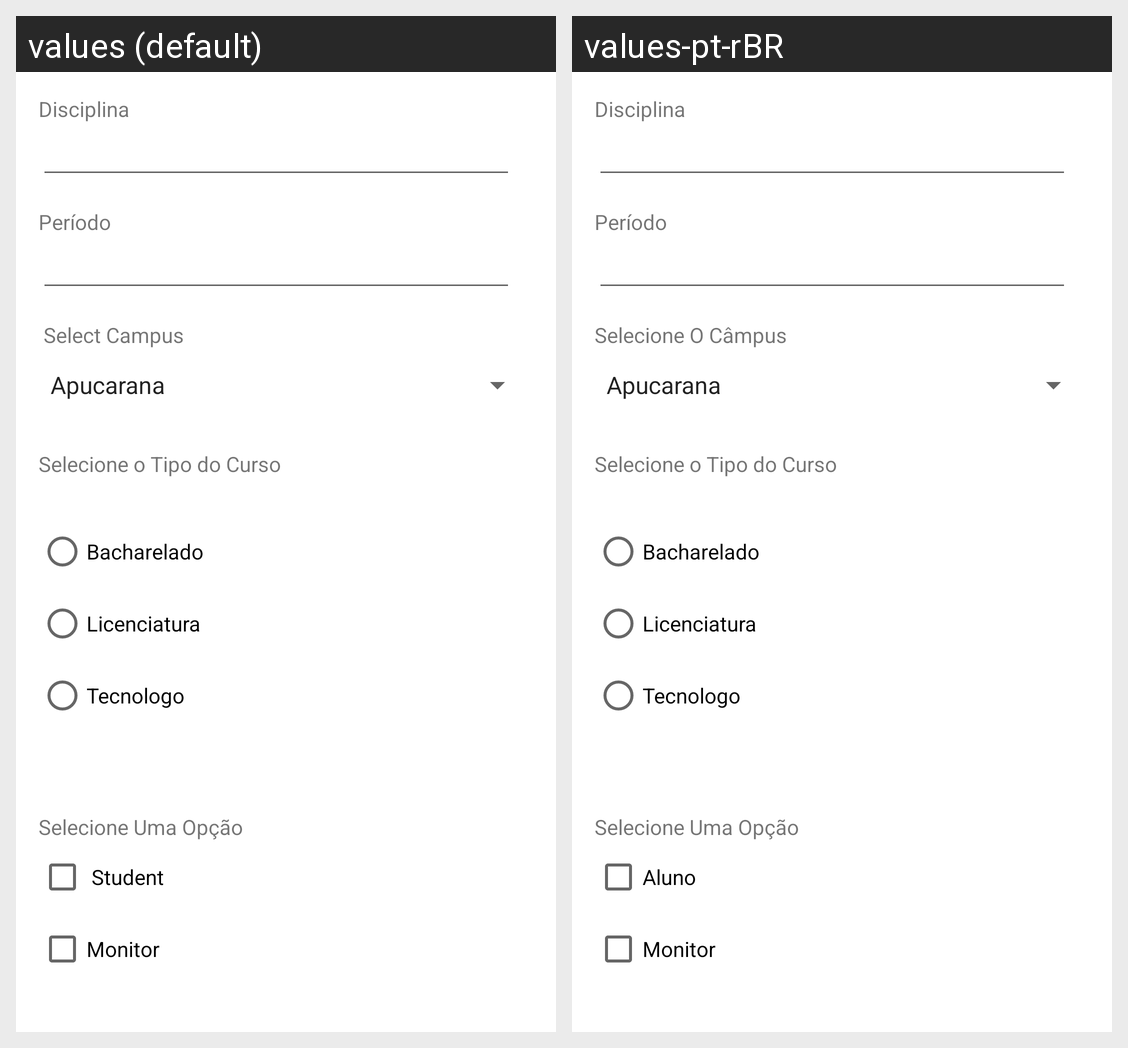

Translations of the strings shown on this Android screen, per locale in the grid:
Android screen res/layout/activity_listagem.xml rendered under 2 locales, left to right: values (default), values-pt-rBR. Device: Nexus 5 (rendered at 1080×1920; each locale shown at half size, 540×960, under a caption strip naming it); theme Theme.ControlActivitiesUTFPR.
Strings drawn on this screen, with the default value and each locale's value (text and hints the layout hard-codes, and strings that could not be matched under every locale, appear in the picture but are not listed):

selecione_o_campus
  values:  Select Campus
  values-pt-rBR: Selecione O Câmpus

aluno
  values:  Student
  values-pt-rBR: Aluno
